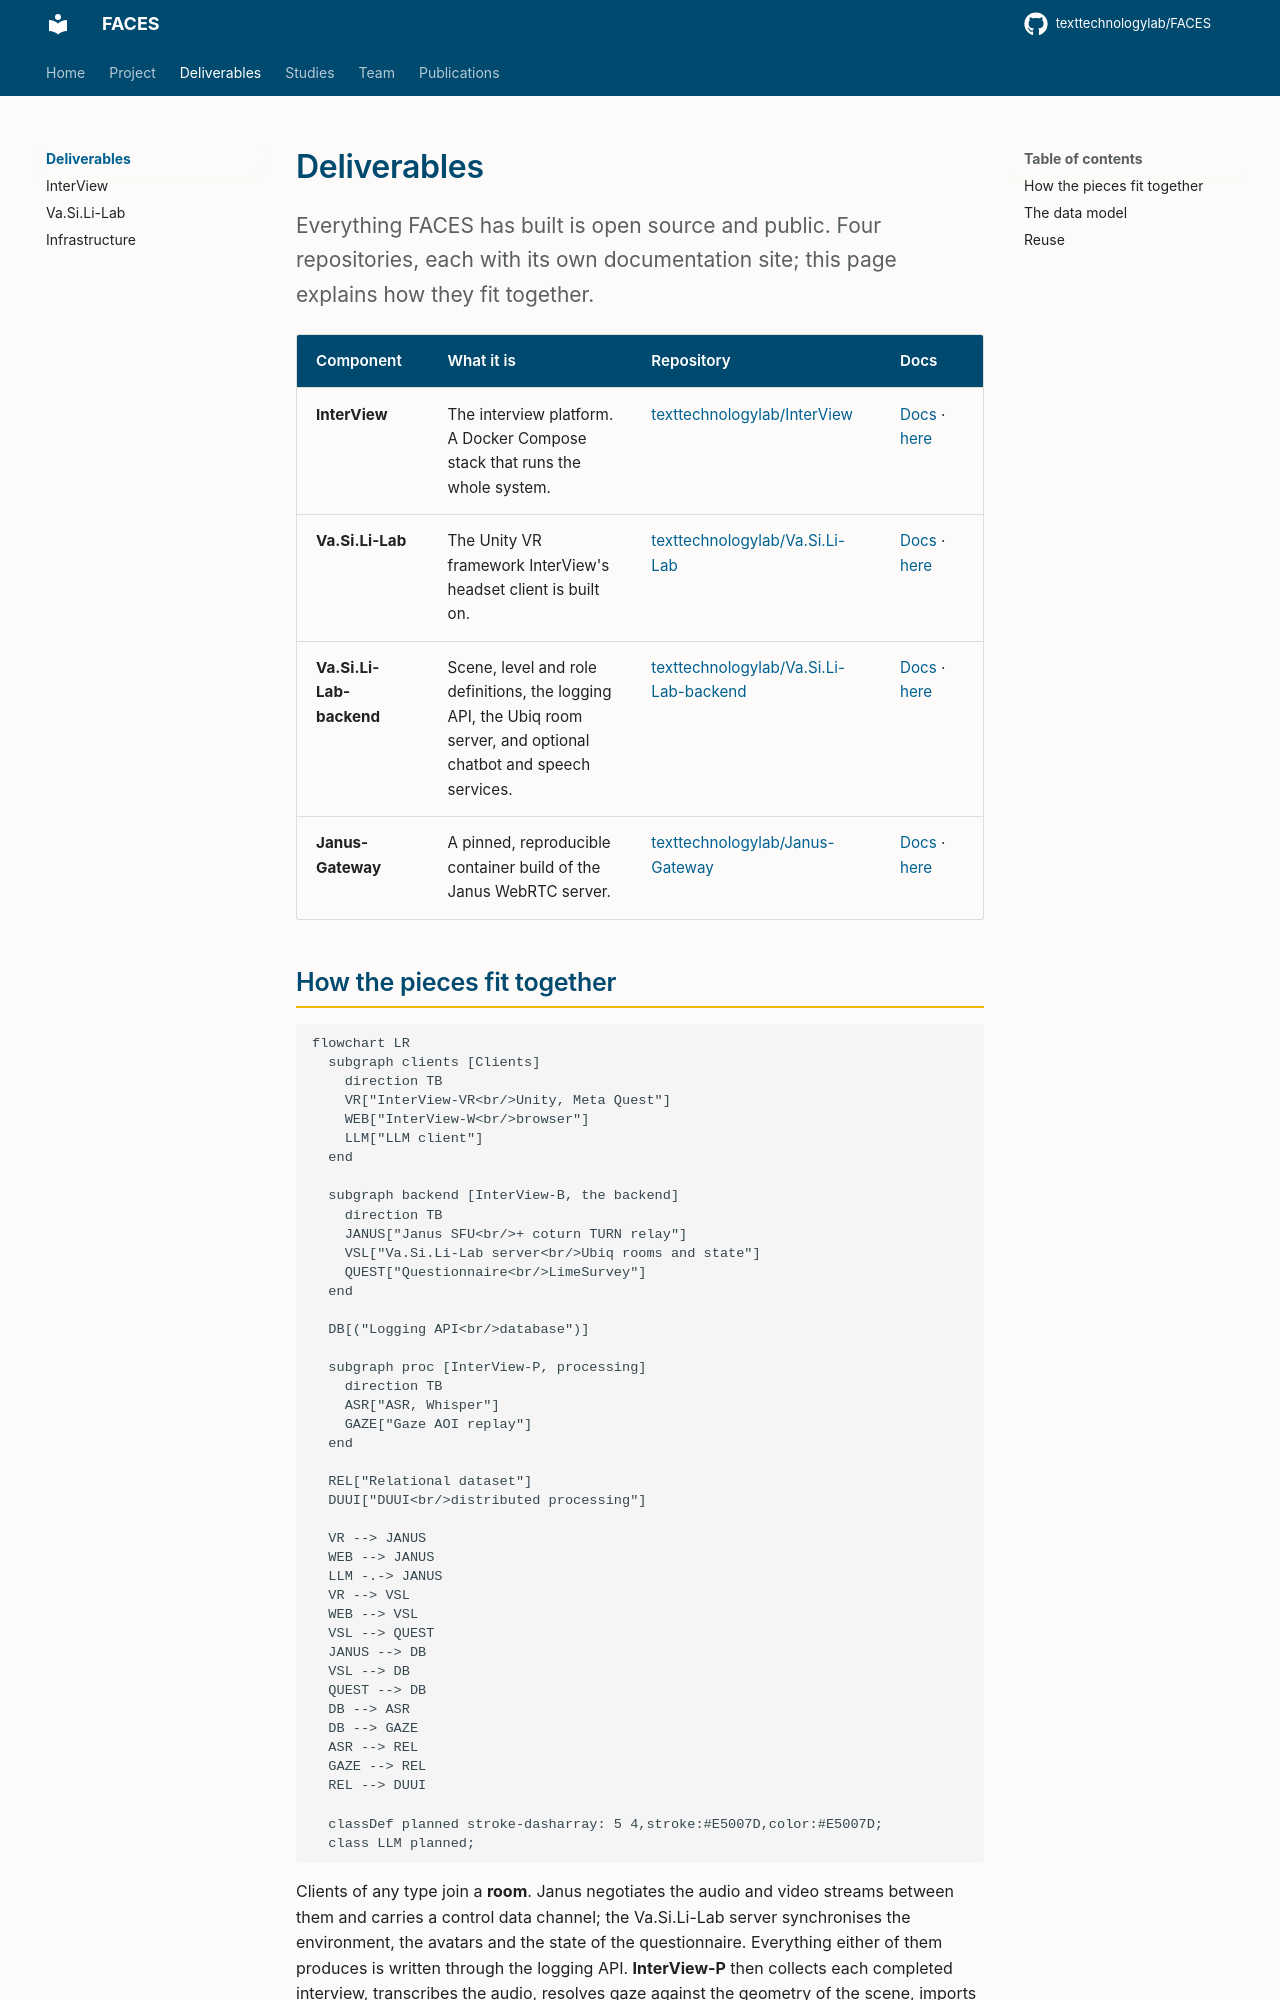

repository: texttechnologylab/FACES · page: deliverables/index.html · generator: mkdocs

# Deliverables

Everything FACES has built is open source and public. Four repositories, each
with its own documentation site; this page explains how they fit together.
{ .lead }

| Component | What it is | Repository | Docs |
|---|---|---|---|
| **InterView** | The interview platform. A Docker Compose stack that runs the whole system. | [texttechnologylab/InterView](https://github.com/texttechnologylab/InterView) | [Docs](https://texttechnologylab.github.io/InterView/) · [here](interview.md) |
| **Va.Si.Li-Lab** | The Unity VR framework InterView's headset client is built on. | [texttechnologylab/Va.Si.Li-Lab](https://github.com/texttechnologylab/Va.Si.Li-Lab) | [Docs](https://texttechnologylab.github.io/Va.Si.Li-Lab/) · [here](vasili-lab.md) |
| **Va.Si.Li-Lab-backend** | Scene, level and role definitions, the logging API, the Ubiq room server, and optional chatbot and speech services. | [texttechnologylab/Va.Si.Li-Lab-backend](https://github.com/texttechnologylab/Va.Si.Li-Lab-backend) | [Docs](https://texttechnologylab.github.io/Va.Si.Li-Lab-backend/) · [here](vasili-lab.md#the-backend) |
| **Janus-Gateway** | A pinned, reproducible container build of the Janus WebRTC server. | [texttechnologylab/Janus-Gateway](https://github.com/texttechnologylab/Janus-Gateway) | [Docs](https://texttechnologylab.github.io/Janus-Gateway/) · [here](infrastructure.md) |
